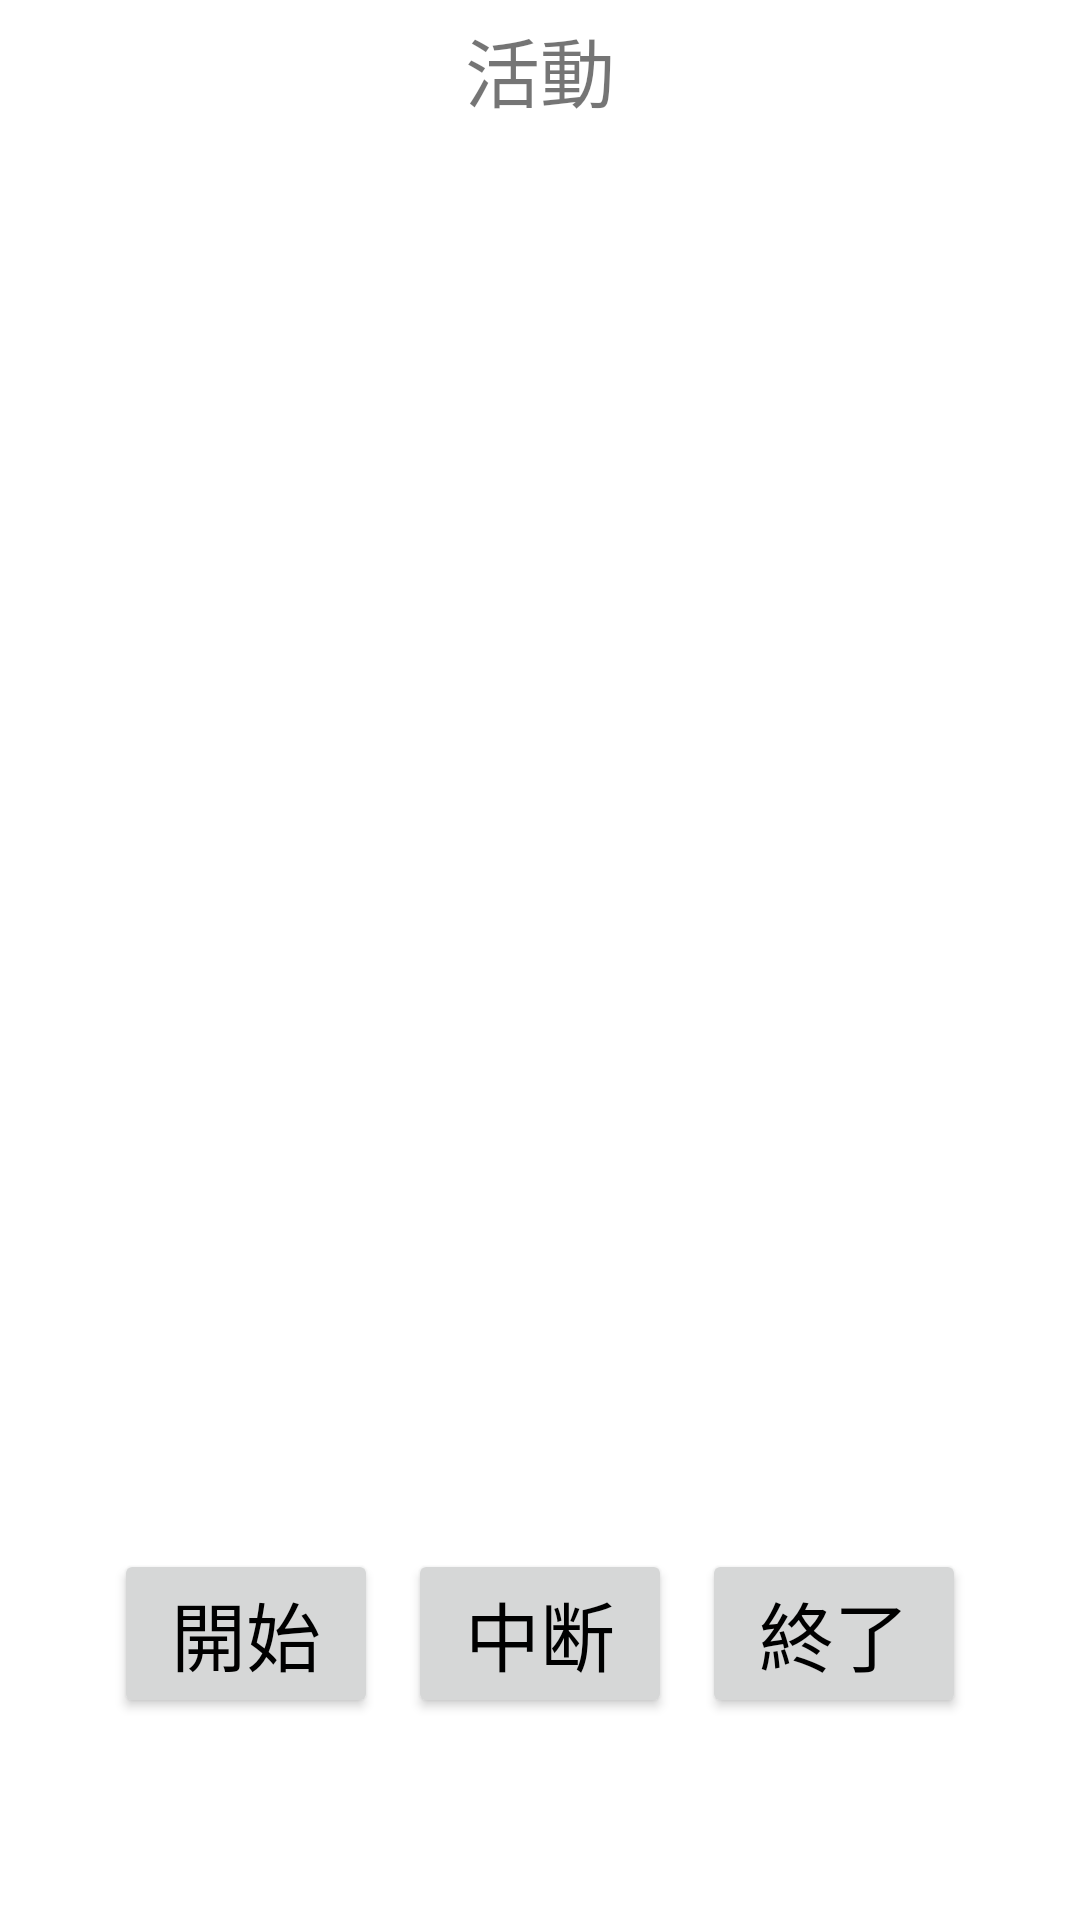

Android layout source for this screen:
<!-- AndroidManifest.xml: fallback theme Theme.MaterialComponents.DayNight.NoActionBar -->
<!-- res/layout/main.xml -->
<?xml version="1.0" encoding="utf-8"?>

<LinearLayout xmlns:android="http://schemas.android.com/apk/res/android"
    android:layout_width="fill_parent"
    android:layout_height="fill_parent"
    android:orientation="vertical" >

    <TextView
        android:id="@+id/main_tv_title"
        
        style="@style/layout_wh_mw"
        
        android:layout_marginTop="5dp"
		android:layout_marginBottom="5dp"
		android:layout_marginLeft="5dp"
		android:layout_marginRight="5dp"
        
        android:gravity="center"
        
        android:text="@string/main_tv_title" 
        android:textSize="25dp"
        />

    <ListView
        android:id="@android:id/list"
        
        android:layout_width="match_parent"
        android:layout_height="450dp"
        
        android:layout_marginTop="5dp"
		android:layout_marginBottom="5dp"
		android:layout_marginLeft="5dp"
		android:layout_marginRight="5dp"
        
        />

    <LinearLayout
        
        style="@style/layout_wh_ww"
        
        android:layout_marginTop="5dp"
		android:layout_marginBottom="5dp"
		android:layout_marginLeft="5dp"
		android:layout_marginRight="5dp"
        
        android:layout_gravity="center"
        
        >

        <Button
            android:id="@+id/main_bt_start"
            
            style="@style/main_bt_start"
            
            android:text="@string/main_bt_start" 
            android:textColor="@color/blue1"
            
            />

        <Button
            android:id="@+id/main_bt_pause"
            
            style="@style/main_bt_pause"
            
            android:text="@string/main_bt_pause" 
            android:textColor="@color/black"
            
            />

        <Button
            android:id="@+id/main_bt_stop"
            
            style="@style/main_bt_stop"
            
            android:text="@string/main_bt_stop" 
            android:textColor="@color/black"
            
            />

    </LinearLayout>

</LinearLayout>
<!-- resources referenced by this layout -->
<resources>
  <string name="main_bt_pause">中断</string>
  <string name="main_bt_start">開始</string>
  <string name="main_bt_stop">終了</string>
  <string name="main_tv_title">活動</string>
  <style name="layout_wh_mw">
  	        
  	        <item name="android:layout_width">match_parent</item>
  			<item name="android:layout_height">wrap_content</item>
  	        
  	    </style>
  <style name="layout_wh_ww">
  	        
  	        <item name="android:layout_width">wrap_content</item>
  			<item name="android:layout_height">wrap_content</item>
  	        
  	    </style>
  <style name="main_bt_pause" parent="@style/layout_bt_wh_ww">
  	        
  	        <item name="android:textSize">25dp</item>
  	        <item name="android:textColor">@color/black</item>
  			
  	        
  	    </style>
  <style name="main_bt_start" parent="@style/layout_bt_wh_ww">
  	        
  	        <item name="android:textSize">25dp</item>
  	        <item name="android:textColor">@color/black</item>
  			
  	        
  	    </style>
  <style name="main_bt_stop" parent="@style/layout_bt_wh_ww">
  	        
  	        <item name="android:textSize">25dp</item>
  	        <item name="android:textColor">@color/black</item>
  			
  	        
  	    </style>
  <style name="layout_bt_wh_ww">
  	        
  	        <item name="android:layout_width">wrap_content</item>
  			<item name="android:layout_height">wrap_content</item>
  			
  			<item name="android:layout_marginTop">5dp</item>
  			<item name="android:layout_marginBottom">5dp</item>
  			<item name="android:layout_marginLeft">5dp</item>
  			<item name="android:layout_marginRight">5dp</item>
  	        
  	    </style>
  <!-- not gathered from this repository: default colours our renderer supplied (Android Studio template values) -->
  <color name="black">#FF000000</color>
</resources>
